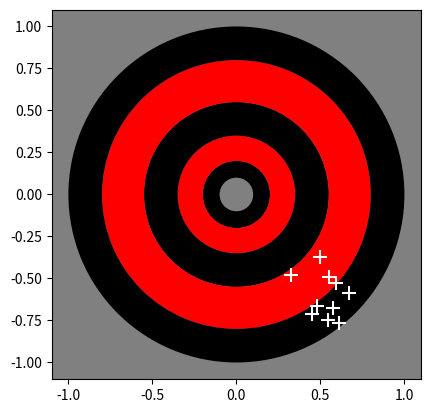

Here is the Python script that generated this plot:

import math
import numpy as np
import matplotlib.pyplot as plt
from matplotlib.patches import Wedge


def plot_dartboard(x,y):

    colors = ['black','red']*10
    patches= []


    # Define the radii for the bands
    radii = [ 0.1, 0.2, 0.35, 0.55, 0.80, 1.0]

    # Plot the bands of colors
    for i in range(len(radii)-1):
        color = colors[i]

        wedge = Wedge((0, 0), radii[i+1], 0, 360, width=radii[i+1]-radii[i], facecolor=color)
        plt.gca().add_patch(wedge)
        
    plt.scatter(x,y, marker = '+', s=100, c='w')
    plt.axis('scaled')
    plt.gca().set_facecolor("grey")


def simulate_3d_dart_throw(angle_x, angle_y,
                           initial_position = [0,0,0],
                           initial_velocity = 15.0,
                           time_step = 0.01,
                           plot = False):
    '''
    This function solves the trajectory of the dart. 
    Use the optional inputs: angle_x and angle_y
    as scalar and not arrays. You can set the plot 
    flag to True to show where a random throw 
    with these input angle would land. 

    This function returns the position of the dart 
    when it (approximately) reaches the board. 
    '''
    # Convert the angles from degrees to radians

    sigma =  1

    angle_x +=  sigma*np.random.randn(1) 
    angle_y +=  sigma*np.random.randn(1) 

    angle_x = math.radians(angle_x )
    angle_y = math.radians(angle_y )

    # Initialize lists to store the position of the dart at each time step
    x_positions = [initial_position[0]]
    y_positions = [initial_position[1] + 0.5]
    z_positions = [initial_position[2]]

    # Calculate the initial velocity components
    initial_velocity_x = initial_velocity * math.cos(angle_x) * math.cos(angle_y)
    initial_velocity_y = initial_velocity * math.sin(angle_x) * math.cos(angle_y)
    initial_velocity_z = initial_velocity * math.sin(angle_y)

    # Simulate the dart throw until it hits the ground (z position becomes negative)
    while x_positions[-1]  <= 5:
        # Calculate the new position and velocity
        new_x = x_positions[-1] + initial_velocity_x * time_step
        new_y = y_positions[-1] + initial_velocity_y * time_step
        new_z = z_positions[-1] + initial_velocity_z * time_step - 0.5 * 9.8 * time_step ** 2
        new_velocity_x = initial_velocity_x
        new_velocity_y = initial_velocity_y
        new_velocity_z = initial_velocity_z - 9.8 * time_step

        # Update the position and velocity
        x_positions.append(new_x)
        y_positions.append(new_y)
        z_positions.append(new_z)
        initial_velocity_x = new_velocity_x
        initial_velocity_y = new_velocity_y
        initial_velocity_z = new_velocity_z

    if plot: plot_dartboard(y_positions[-1],z_positions[-1])

    return np.reshape(np.array([y_positions[-1], z_positions[-1]]), [-1,2])



def plot_hits_on_dartboard(angle_x,angle_y):

    hits = []
    for i in range(10):
        # Simulate the 3D dart throw
        hits.append(simulate_3d_dart_throw(angle_x, angle_y, plot=0))

    hits = np.array(hits).squeeze()
    print('Average distance to bulls eye = {:f} '.format(np.mean(np.square((hits)))))
    plot_dartboard(hits[:,0], hits[:,1])
    plt.savefig('darts.png')


def find_optimal_throw_angles():
    '''
    Implement your solution here.
    You can use simulate_3d_dart_throw
    to test a few  trial angles to get 
    some data to work with. 

    To goal is to find optimal angles
    in x and y directions
    for a throw such that
    the dart lands close to origin (0,0)


    '''

    theta_x = 0
    theta_y = 0
    
    return theta_x, theta_y

if __name__ == "__main__":

    theta_x, theta_y = find_optimal_throw_angles()

    # Dont change the following lines:
    theta_x, theta_y = find_optimal_throw_angles()
    plot_hits_on_dartboard(angle_x = theta_x, angle_y=theta_y)
